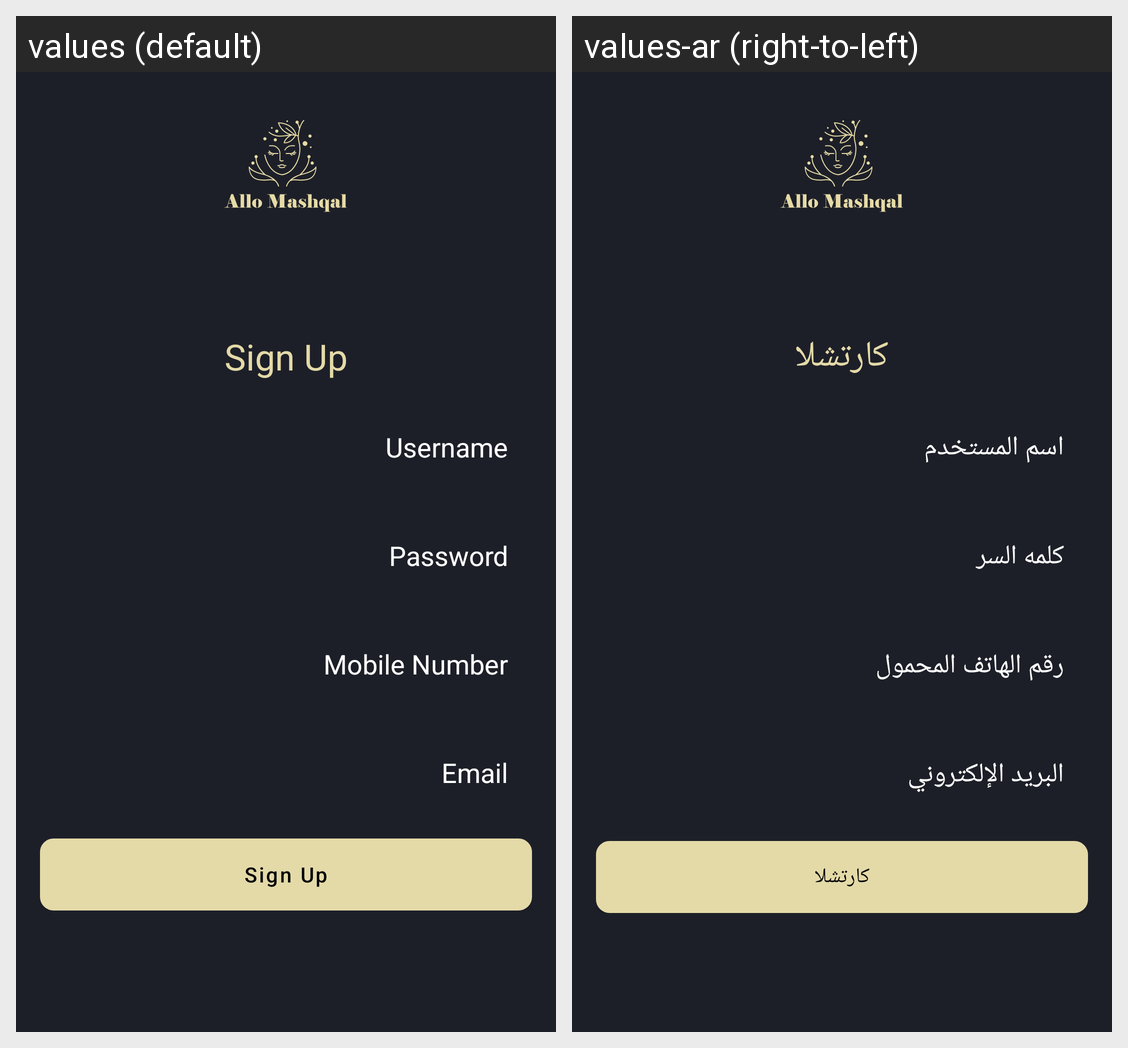

Strings drawn on this Android screen and how each of the app's shown locales translates them:
Android screen res/layout/activity_sign_up_arabic.xml rendered under 2 locales, left to right: values (default), values-ar (right-to-left). Device: Nexus 5 (rendered at 1080×1920; each locale shown at half size, 540×960, under a caption strip naming it); theme Translucent.
Strings drawn on this screen, with the default value and each locale's value (text and hints the layout hard-codes, and strings that could not be matched under every locale, appear in the picture but are not listed):

signup
  values: Sign Up
  values-ar: كارتشلا

username
  values: Username
  values-ar: اسم المستخدم

password
  values: Password
  values-ar: كلمه السر

mobileno
  values: Mobile Number
  values-ar: رقم الهاتف المحمول

email
  values: Email
  values-ar: البريد الإلكتروني
